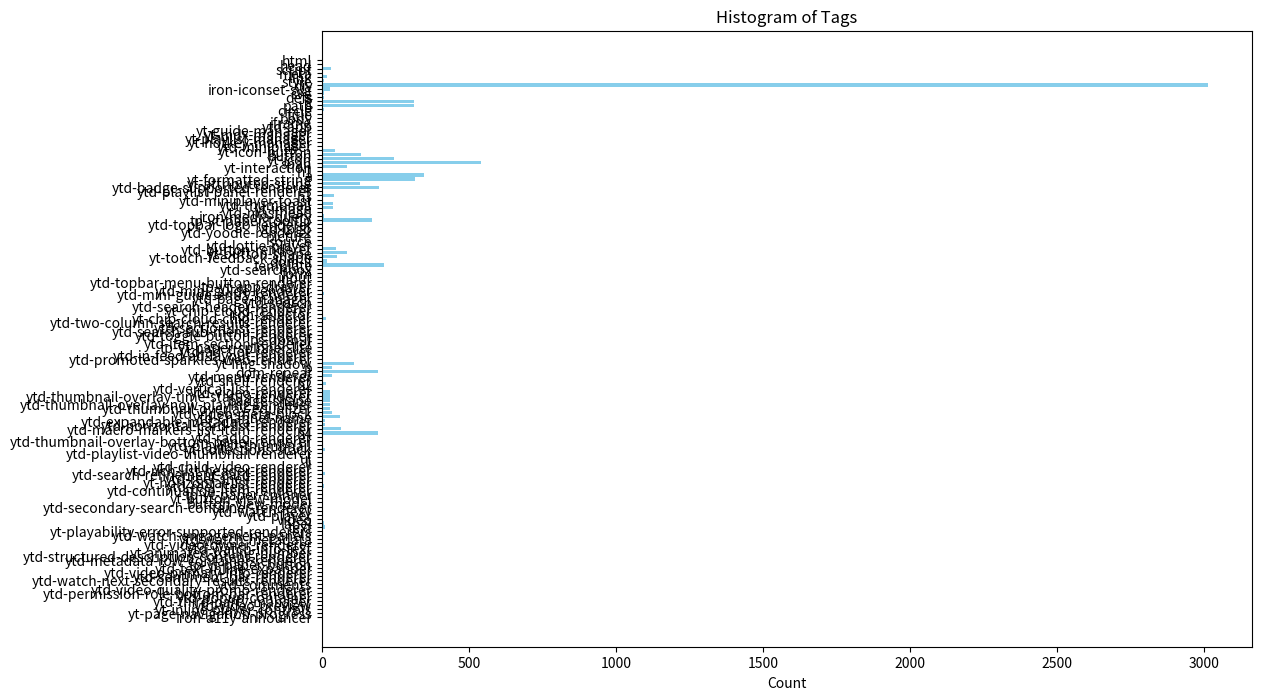

Recreate this plot in Python.
import matplotlib.pyplot as plt

# Given dictionary
data = {'html': 1, 'head': 1, 'script': 31, 'meta': 2, 'link': 15, 'style': 7, 'div': 3012, 'iron-iconset-svg': 27, 'svg': 5, 'defs': 5, 'g': 312, 'path': 312, 'circle': 6, 'title': 1, 'body': 1, 'iframe': 2, 'ytd-app': 1, 'yt-guide-manager': 1, 'yt-mdx-manager': 1, 'yt-playlist-manager': 1, 'yt-hotkey-manager': 1, 'ytd-miniplayer': 1, 'yt-icon-button': 45, 'button': 132, 'yt-icon': 243, 'span': 540, 'yt-interaction': 84, 'h1': 4, 'a': 347, 'yt-formatted-string': 315, 'yt-attributed-string': 129, 'ytd-badge-supported-renderer': 195, 'ytd-playlist-panel-renderer': 3, 'h3': 40, 'ytd-miniplayer-toast': 2, 'ytd-thumbnail': 36, 'yt-image': 37, 'ytd-masthead': 1, 'iron-media-query': 5, 'tp-yt-paper-tooltip': 170, 'ytd-topbar-logo-renderer': 2, 'ytd-logo': 4, 'ytd-yoodle-renderer': 2, 'picture': 2, 'source': 2, 'ytd-lottie-player': 2, 'ytd-button-renderer': 48, 'yt-button-shape': 83, 'yt-touch-feedback-shape': 49, 'dom-if': 16, 'template': 209, 'ytd-searchbox': 1, 'form': 1, 'input': 2, 'ytd-topbar-menu-button-renderer': 1, 'tp-yt-app-drawer': 1, 'ytd-mini-guide-renderer': 1, 'ytd-mini-guide-entry-renderer': 5, 'ytd-page-manager': 1, 'ytd-search': 1, 'ytd-search-header-renderer': 1, 'yt-chip-cloud-renderer': 1, 'iron-selector': 1, 'yt-chip-cloud-chip-renderer': 12, 'ytd-two-column-search-results-renderer': 1, 'ytd-section-list-renderer': 1, 'ytd-search-sub-menu-renderer': 1, 'ytd-toggle-button-renderer': 1, 'ps-dom-if': 2, 'ytd-item-section-renderer': 2, 'tp-yt-paper-spinner-lite': 2, 'ytd-ad-slot-renderer': 1, 'ytd-in-feed-ad-layout-renderer': 1, 'ytd-promoted-sparkles-web-renderer': 1, 'yt-img-shadow': 110, 'p': 33, 'dom-repeat': 191, 'ytd-menu-renderer': 34, 'ytd-shelf-renderer': 3, 'h2': 14, 'ytd-vertical-list-renderer': 3, 'ytd-video-renderer': 26, 'ytd-thumbnail-overlay-time-status-renderer': 26, 'badge-shape': 26, 'ytd-thumbnail-overlay-now-playing-renderer': 28, 'ytd-thumbnail-overlay-equalizer': 28, 'ytd-video-meta-block': 33, 'ytd-channel-name': 60, 'ytd-expandable-metadata-renderer': 9, 'ytd-horizontal-card-list-renderer': 10, 'ytd-macro-markers-list-item-renderer': 63, 'h4': 189, 'ytd-radio-renderer': 1, 'ytd-thumbnail-overlay-bottom-panel-renderer': 2, 'ytd-playlist-thumbnail': 1, 'yt-collections-stack': 11, 'ytd-playlist-video-thumbnail-renderer': 1, 'ul': 1, 'li': 2, 'ytd-child-video-renderer': 2, 'ytd-rich-list-header-renderer': 1, 'ytd-search-refinement-card-renderer': 10, 'ytd-reel-shelf-renderer': 1, 'yt-horizontal-list-renderer': 1, 'ytd-reel-item-renderer': 6, 'ytd-continuation-item-renderer': 1, 'tp-yt-paper-spinner': 1, 'yt-button-view-model': 1, 'button-view-model': 1, 'ytd-secondary-search-container-renderer': 1, 'ytd-watch-flexy': 1, 'ytd-player': 2, 'video': 1, 'label': 5, 'text': 9, 'yt-playability-error-supported-renderers': 1, 'ytd-watch-engagement-panels': 1, 'ytd-watch-metadata': 1, 'ytd-video-owner-renderer': 1, 'ytd-watch-info-text': 1, 'yt-animated-rolling-number': 2, 'ytd-structured-description-content-renderer': 2, 'ytd-metadata-row-container-renderer': 3, 'tp-yt-paper-button': 4, 'ytd-text-inline-expander': 1, 'ytd-video-primary-info-renderer': 1, 'ytd-sentiment-bar-renderer': 1, 'ytd-watch-next-secondary-results-renderer': 1, 'ytd-comments': 1, 'ytd-video-quality-promo-renderer': 1, 'ytd-permission-role-bottom-bar-renderer': 1, 'ytd-popup-container': 1, 'ytd-third-party-manager': 1, 'ytd-video-preview': 1, 'yt-inline-player-controls': 1, 'yt-page-navigation-progress': 1, 'iron-a11y-announcer': 1}
print(dict(sorted(data.items(), key=lambda item: item[1])))

# Create lists for tags and counts
tags = list(data.keys())
counts = list(data.values())

# Create the histogram
plt.figure(figsize=(12, 8))
plt.barh(tags, counts, color='skyblue')
plt.xlabel('Count')
plt.title('Histogram of Tags')
plt.gca().invert_yaxis()  # Invert y-axis to have the most frequent tags on top
plt.show()
